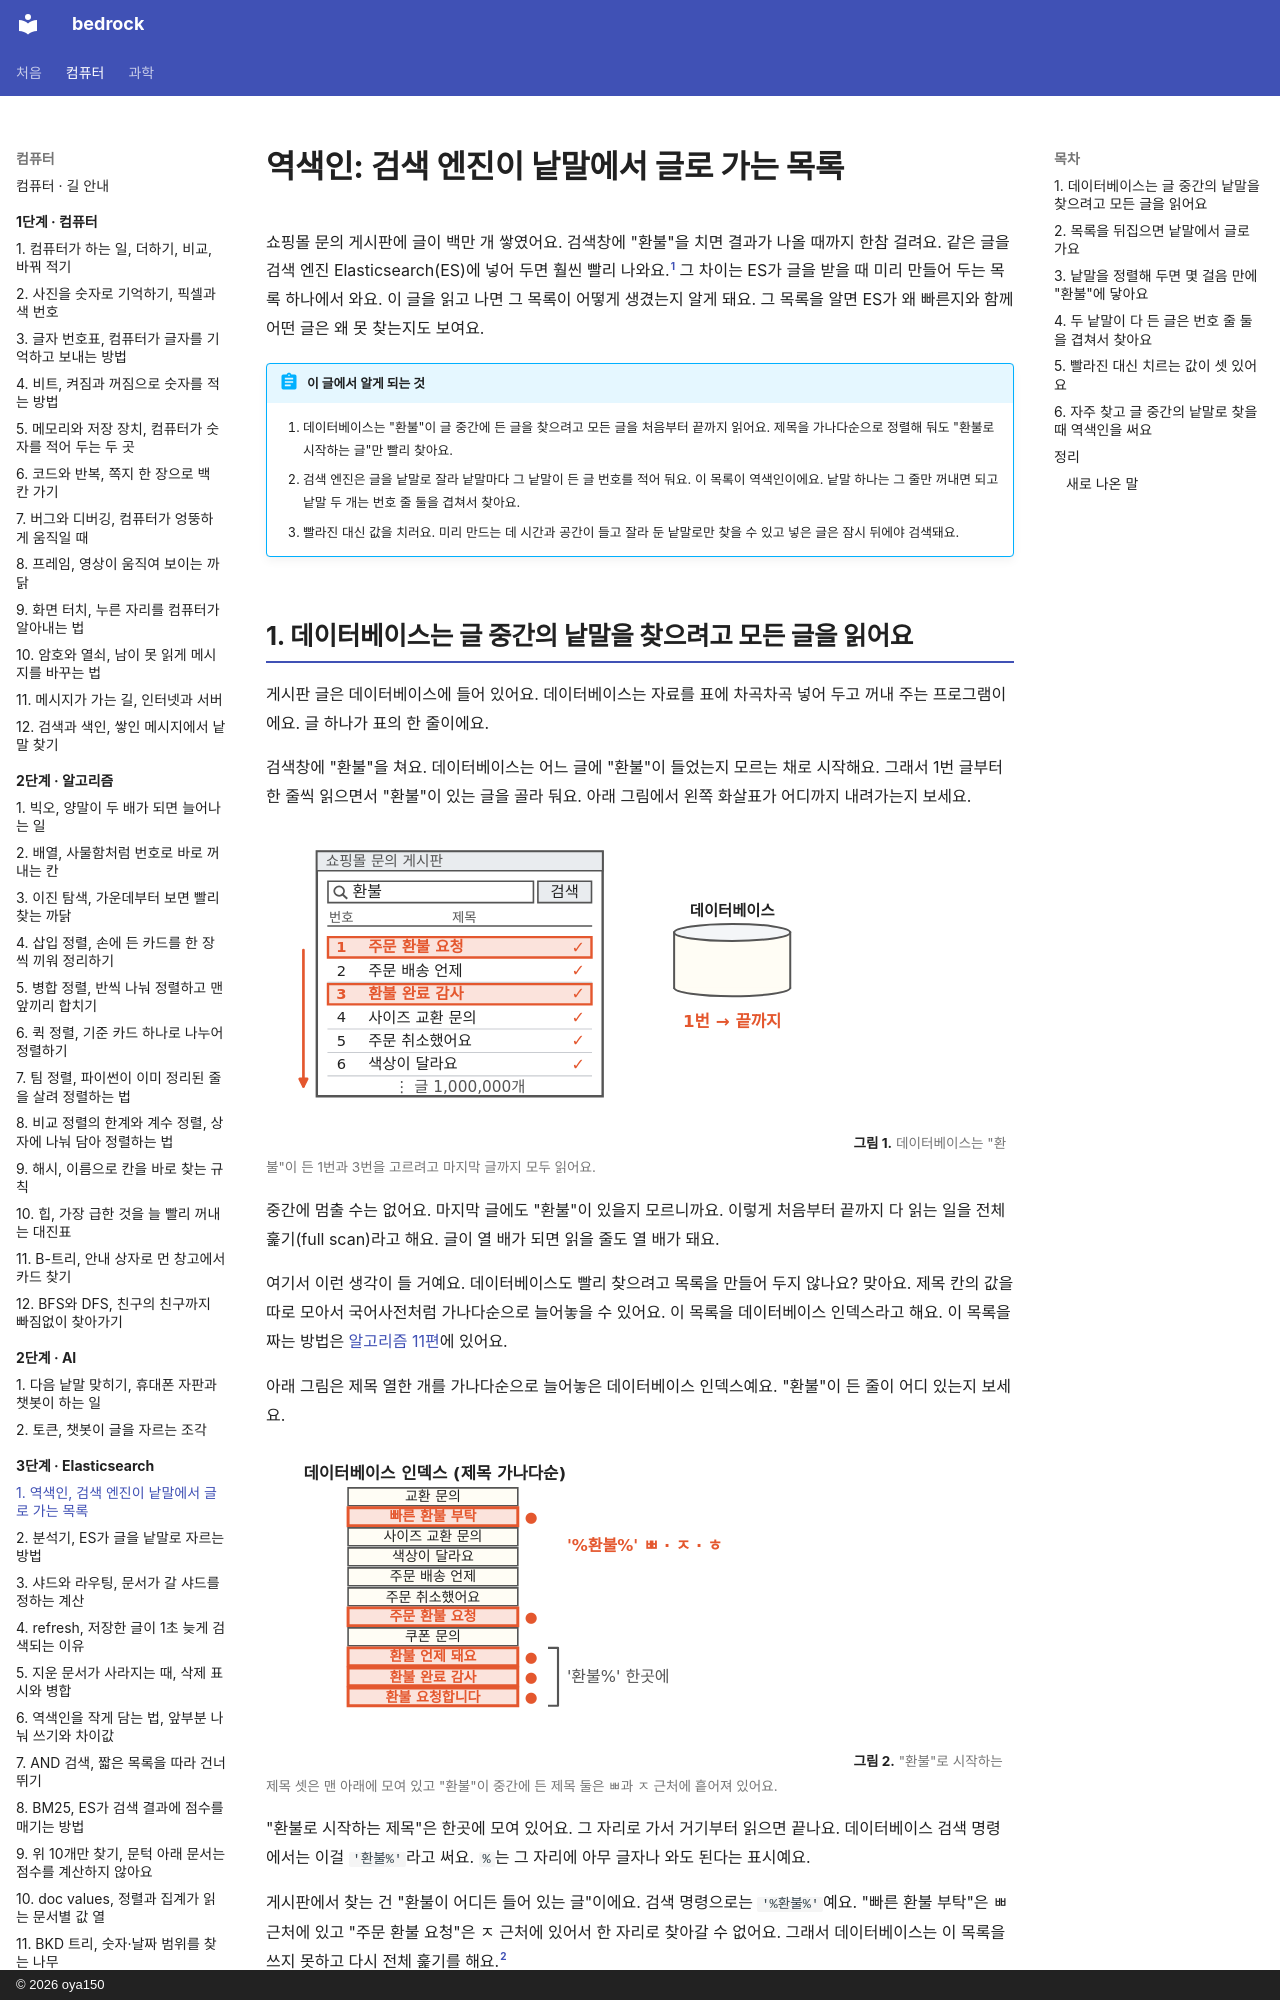

repository: oya150/bedrock · page: elasticsearch/01-inverted-index/index.html · generator: mkdocs · copyright: © 2026 oya150

# 역색인: 검색 엔진이 낱말에서 글로 가는 목록

쇼핑몰 문의 게시판에 글이 백만 개 쌓였어요. 검색창에 "환불"을 치면 결과가 나올 때까지 한참 걸려요. 같은 글을 검색 엔진 Elasticsearch(ES)에 넣어 두면 훨씬 빨리 나와요.[^doc] 그 차이는 ES가 글을 받을 때 미리 만들어 두는 목록 하나에서 와요. 이 글을 읽고 나면 그 목록이 어떻게 생겼는지 알게 돼요. 그 목록을 알면 ES가 왜 빠른지와 함께 어떤 글은 왜 못 찾는지도 보여요.

!!! abstract "이 글에서 알게 되는 것"
    1. 데이터베이스는 "환불"이 글 중간에 든 글을 찾으려고 모든 글을 처음부터 끝까지 읽어요. 제목을 가나다순으로 정렬해 둬도 "환불로 시작하는 글"만 빨리 찾아요.
    2. 검색 엔진은 글을 낱말로 잘라 낱말마다 그 낱말이 든 글 번호를 적어 둬요. 이 목록이 역색인이에요. 낱말 하나는 그 줄만 꺼내면 되고 낱말 두 개는 번호 줄 둘을 겹쳐서 찾아요.
    3. 빨라진 대신 값을 치러요. 미리 만드는 데 시간과 공간이 들고 잘라 둔 낱말로만 찾을 수 있고 넣은 글은 잠시 뒤에야 검색돼요.
